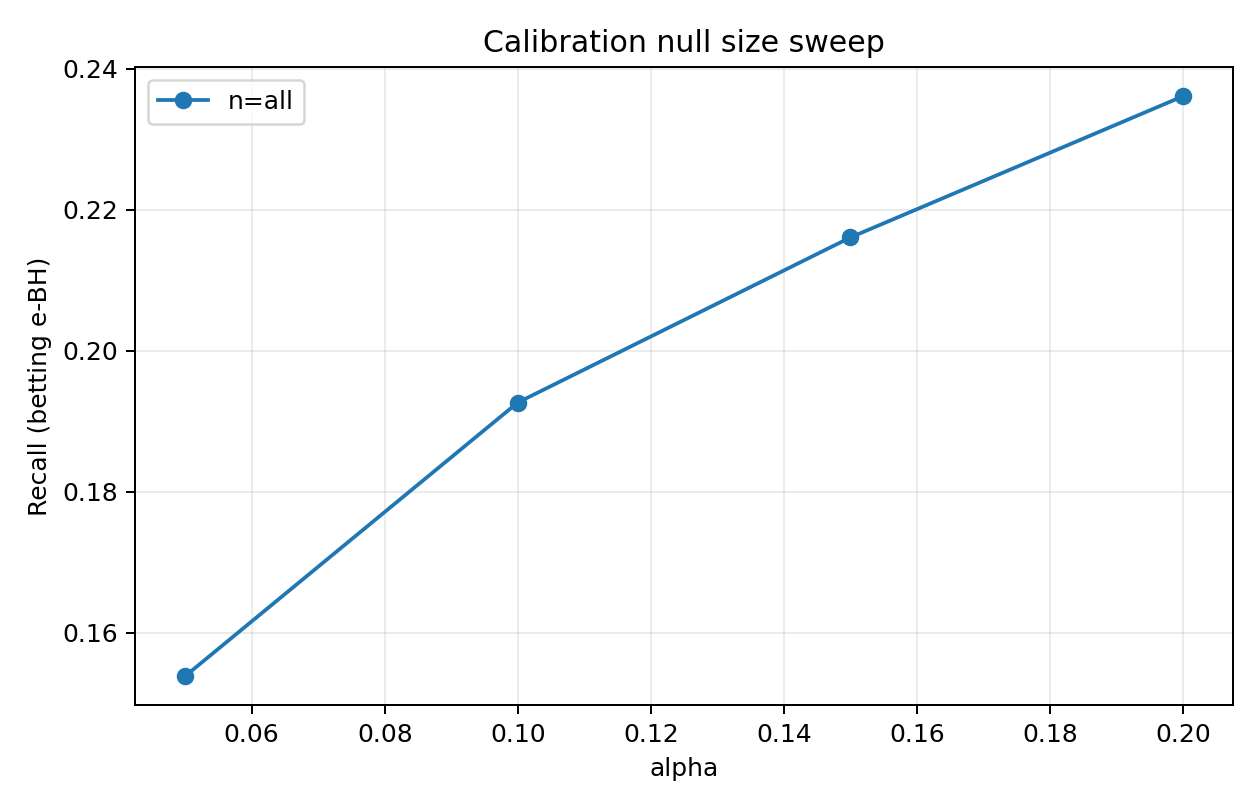

Source data for this figure (header and first rows):
alpha, num_test_families, num_rejected_families, total_rejections, fp, tp, fdp, recall, mean_family_fdp, seed, method, cal_null_size, n_cal
0.05, 537, 82, 111, 3, 108, 0.02703, 0.151, 0.002607, 0, betting, all, 5128
0.1, 537, 94, 133, 4, 129, 0.03008, 0.1804, 0.003228, 0, betting, all, 5128
0.15, 537, 108, 156, 6, 150, 0.03846, 0.2098, 0.006021, 0, betting, all, 5128
0.2, 537, 116, 173, 8, 165, 0.04624, 0.2308, 0.00869, 0, betting, all, 5128
0.05, 537, 64, 96, 1, 95, 0.01042, 0.1439, 0.001862, 1, betting, all, 5218
0.1, 537, 86, 155, 6, 149, 0.03871, 0.2258, 0.004519, 1, betting, all, 5218
0.15, 537, 96, 174, 7, 167, 0.04023, 0.253, 0.006382, 1, betting, all, 5218
0.2, 537, 104, 193, 10, 183, 0.05181, 0.2773, 0.01102, 1, betting, all, 5218
0.05, 537, 77, 102, 9, 93, 0.08824, 0.1384, 0.01117, 2, betting, all, 4569
0.1, 537, 86, 118, 11, 107, 0.09322, 0.1592, 0.01366, 2, betting, all, 4569
0.15, 537, 94, 136, 12, 124, 0.08824, 0.1845, 0.01552, 2, betting, all, 4569
0.2, 537, 100, 144, 13, 131, 0.09028, 0.1949, 0.01738, 2, betting, all, 4569
0.05, 537, 86, 120, 2, 118, 0.01667, 0.1938, 0.002793, 3, betting, all, 6073
0.1, 537, 98, 140, 4, 136, 0.02857, 0.2233, 0.004655, 3, betting, all, 6073
0.15, 537, 107, 154, 6, 148, 0.03896, 0.243, 0.00838, 3, betting, all, 6073
0.2, 537, 115, 171, 10, 161, 0.05848, 0.2644, 0.01335, 3, betting, all, 6073
0.05, 537, 72, 94, 2, 92, 0.02128, 0.1422, 0.003724, 4, betting, all, 5632
0.1, 537, 86, 118, 5, 113, 0.04237, 0.1747, 0.006828, 4, betting, all, 5632
0.15, 537, 94, 130, 7, 123, 0.05385, 0.1901, 0.01055, 4, betting, all, 5632
0.2, 537, 105, 148, 10, 138, 0.06757, 0.2133, 0.01335, 4, betting, all, 5632
